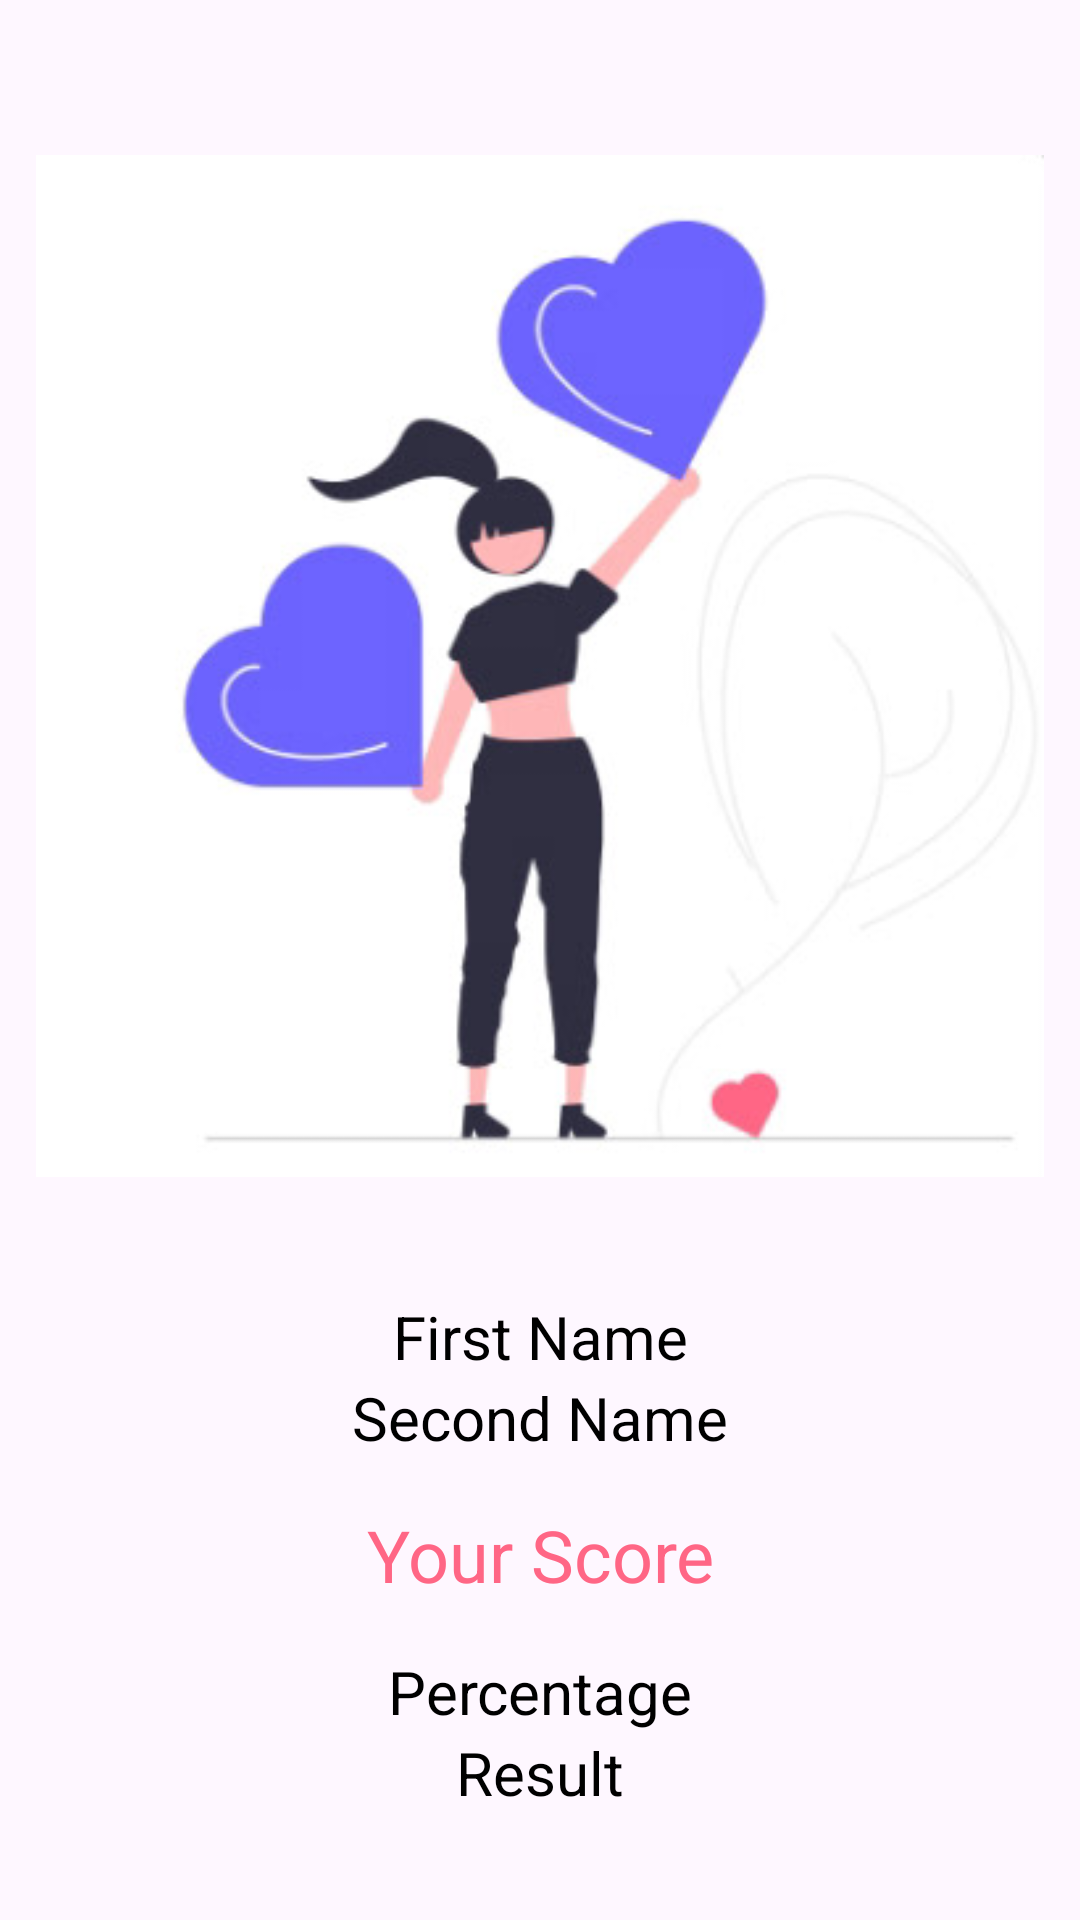

Produce the Android XML layout that renders to this screen, including the resource entries it uses.
<!-- AndroidManifest.xml: application theme Theme.LoveCalculator57 -->
<!-- res/layout/fragment_result.xml -->
<?xml version="1.0" encoding="utf-8"?>
<LinearLayout xmlns:android="http://schemas.android.com/apk/res/android"
    xmlns:tools="http://schemas.android.com/tools"
    android:layout_width="match_parent"
    android:layout_height="match_parent"
    android:gravity="center|top"
    android:orientation="vertical"
    android:padding="12dp"
    tools:context=".MainActivity">

    <ImageView
        android:id="@+id/img_result_fragment"
        android:layout_width="match_parent"
        android:layout_height="wrap_content"
        android:layout_marginVertical="16dp"
        android:src="@drawable/result_fragment" />

    <TextView
        android:id="@+id/tv_fname"
        android:layout_width="match_parent"
        android:layout_height="wrap_content"
        android:gravity="center"
        android:text="First Name"
        android:textColor="@color/black"
        android:textSize="20sp" />

    <ImageView
        android:id="@+id/img_heart"
        android:layout_width="match_parent"
        android:layout_height="wrap_content"
        android:src="@drawable/heart" />

    <TextView
        android:id="@+id/tv_sname"
        android:layout_width="match_parent"
        android:layout_height="wrap_content"
        android:gravity="center"
        android:text="Second Name"
        android:textColor="@color/black"
        android:textSize="20sp" />

    <TextView
        android:layout_marginVertical="16dp"
        android:id="@+id/tv_score"
        android:layout_width="match_parent"
        android:layout_height="wrap_content"
        android:gravity="center"
        android:text="Your Score"
        android:textColor="@color/pink"
        android:textSize="24sp" />

    <TextView
        android:id="@+id/tv_percentage"
        android:layout_width="match_parent"
        android:layout_height="wrap_content"
        android:gravity="center"
        android:text="Percentage"
        android:textColor="@color/black"
        android:textSize="20sp" />

    <TextView
        android:id="@+id/tv_result"
        android:layout_width="match_parent"
        android:layout_height="wrap_content"
        android:gravity="center"
        android:text="Result"
        android:textColor="@color/black"
        android:textSize="20sp" />


    <Button
        android:id="@+id/tryAgainBtn"
        android:layout_width="wrap_content"
        android:layout_height="wrap_content"
        android:layout_marginTop="16dp"
        android:text="Try Again"
        android:textSize="24sp" />

</LinearLayout>
<!-- resources referenced by this layout -->
<resources>
  <color name="black">#FF000000</color>
  <color name="pink">#FF6685</color>
  <!-- drawable result_fragment: png bitmap (drawable, 55682 bytes) -->
  <style name="Theme.LoveCalculator57" parent="Base.Theme.LoveCalculator57" />
  <style name="Base.Theme.LoveCalculator57" parent="Theme.Material3.DayNight.NoActionBar">
          
          
      </style>
</resources>
